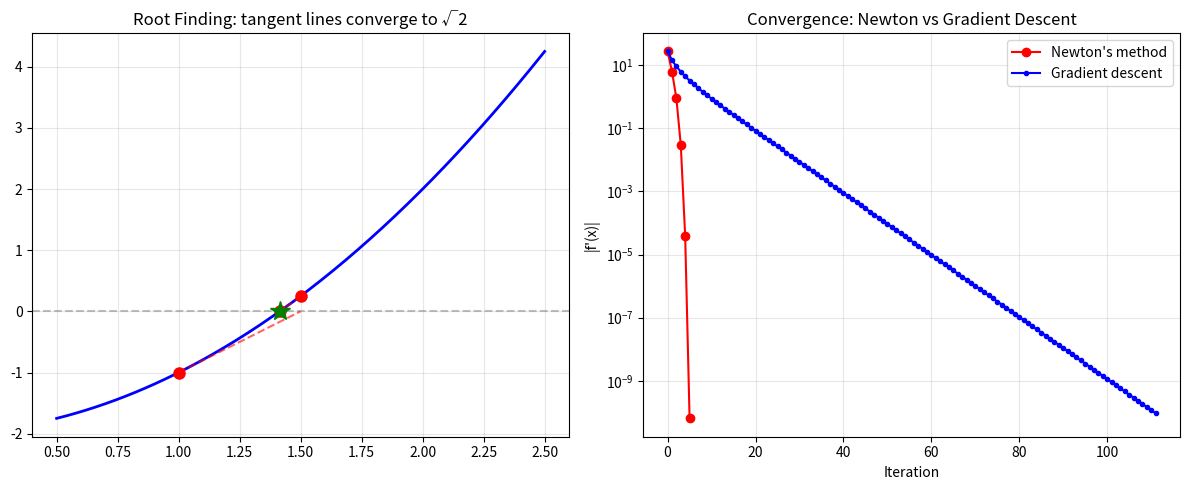

The matplotlib source for this figure:
import numpy as np
import matplotlib.pyplot as plt

# Newton's method finds where f(x) = 0 by repeatedly following the tangent line
# Formula: x_new = x - f(x) / f'(x)

# --- Root finding: solve x^2 - 2 = 0 to find sqrt(2) ---
f = lambda x: x**2 - 2
f_prime = lambda x: 2*x

x = 1.0
history = [x]

for i in range(10):
    x = x - f(x) / f_prime(x)
    history.append(x)
    if abs(f(x)) < 1e-12:
        break

print(f"Found sqrt(2) = {x:.15f} in {len(history)-1} steps")
print(f"Actual sqrt(2) = {np.sqrt(2):.15f}")

# --- Optimization: minimize f(x) = x^4 - 3x^3 + 2 ---
# Minimum of f(x) is where f'(x) = 0, so apply Newton's method to f'(x)
# x_new = x - f'(x) / f''(x)
# Compare to gradient descent: x_new = x - lr * f'(x)
# Newton replaces the fixed learning rate with 1/f''(x) — an adaptive step size

g = lambda x: x**4 - 3*x**3 + 2
g_prime = lambda x: 4*x**3 - 9*x**2
g_double_prime = lambda x: 12*x**2 - 18*x

# Newton's method
x_n = 3.0
newton_hist = [x_n]
for i in range(100):
    x_n = x_n - g_prime(x_n) / g_double_prime(x_n)
    newton_hist.append(x_n)
    if abs(g_prime(x_n)) < 1e-10:
        break

# Gradient descent
x_g = 3.0
gd_hist = [x_g]
lr = 0.01
for i in range(500):
    x_g = x_g - lr * g_prime(x_g)
    gd_hist.append(x_g)
    if abs(g_prime(x_g)) < 1e-10:
        break

print(f"\nNewton: {len(newton_hist)-1} steps, found minimum at x = {newton_hist[-1]:.6f}")
print(f"Gradient descent: {len(gd_hist)-1} steps, found minimum at x = {gd_hist[-1]:.6f}")

# --- Plot ---
fig, (ax1, ax2) = plt.subplots(1, 2, figsize=(12, 5))

# Left: root finding tangent lines
x_range = np.linspace(0.5, 2.5, 200)
ax1.plot(x_range, f(x_range), 'b-', linewidth=2)
ax1.axhline(y=0, color='gray', linestyle='--', alpha=0.5)
for i in range(min(3, len(history)-1)):
    xi = history[i]
    slope = f_prime(xi)
    x_next = history[i+1]
    ax1.plot([xi, x_next], [f(xi), 0], 'r--', alpha=0.6)
    ax1.plot(xi, f(xi), 'ro', markersize=8)
ax1.plot(history[-1], 0, 'g*', markersize=15)
ax1.set_title('Root Finding: tangent lines converge to √2')
ax1.grid(True, alpha=0.3)

# Right: convergence comparison
newton_err = [abs(g_prime(x)) for x in newton_hist]
gd_err = [abs(g_prime(x)) for x in gd_hist]
ax2.semilogy(newton_err, 'r-o', label="Newton's method", markersize=6)
ax2.semilogy(gd_err, 'b-o', label='Gradient descent', markersize=3)
ax2.set_xlabel('Iteration')
ax2.set_ylabel('|f\'(x)|')
ax2.set_title('Convergence: Newton vs Gradient Descent')
ax2.legend()
ax2.grid(True, alpha=0.3)

plt.tight_layout()
plt.savefig('newtons_method.png', dpi=150)
